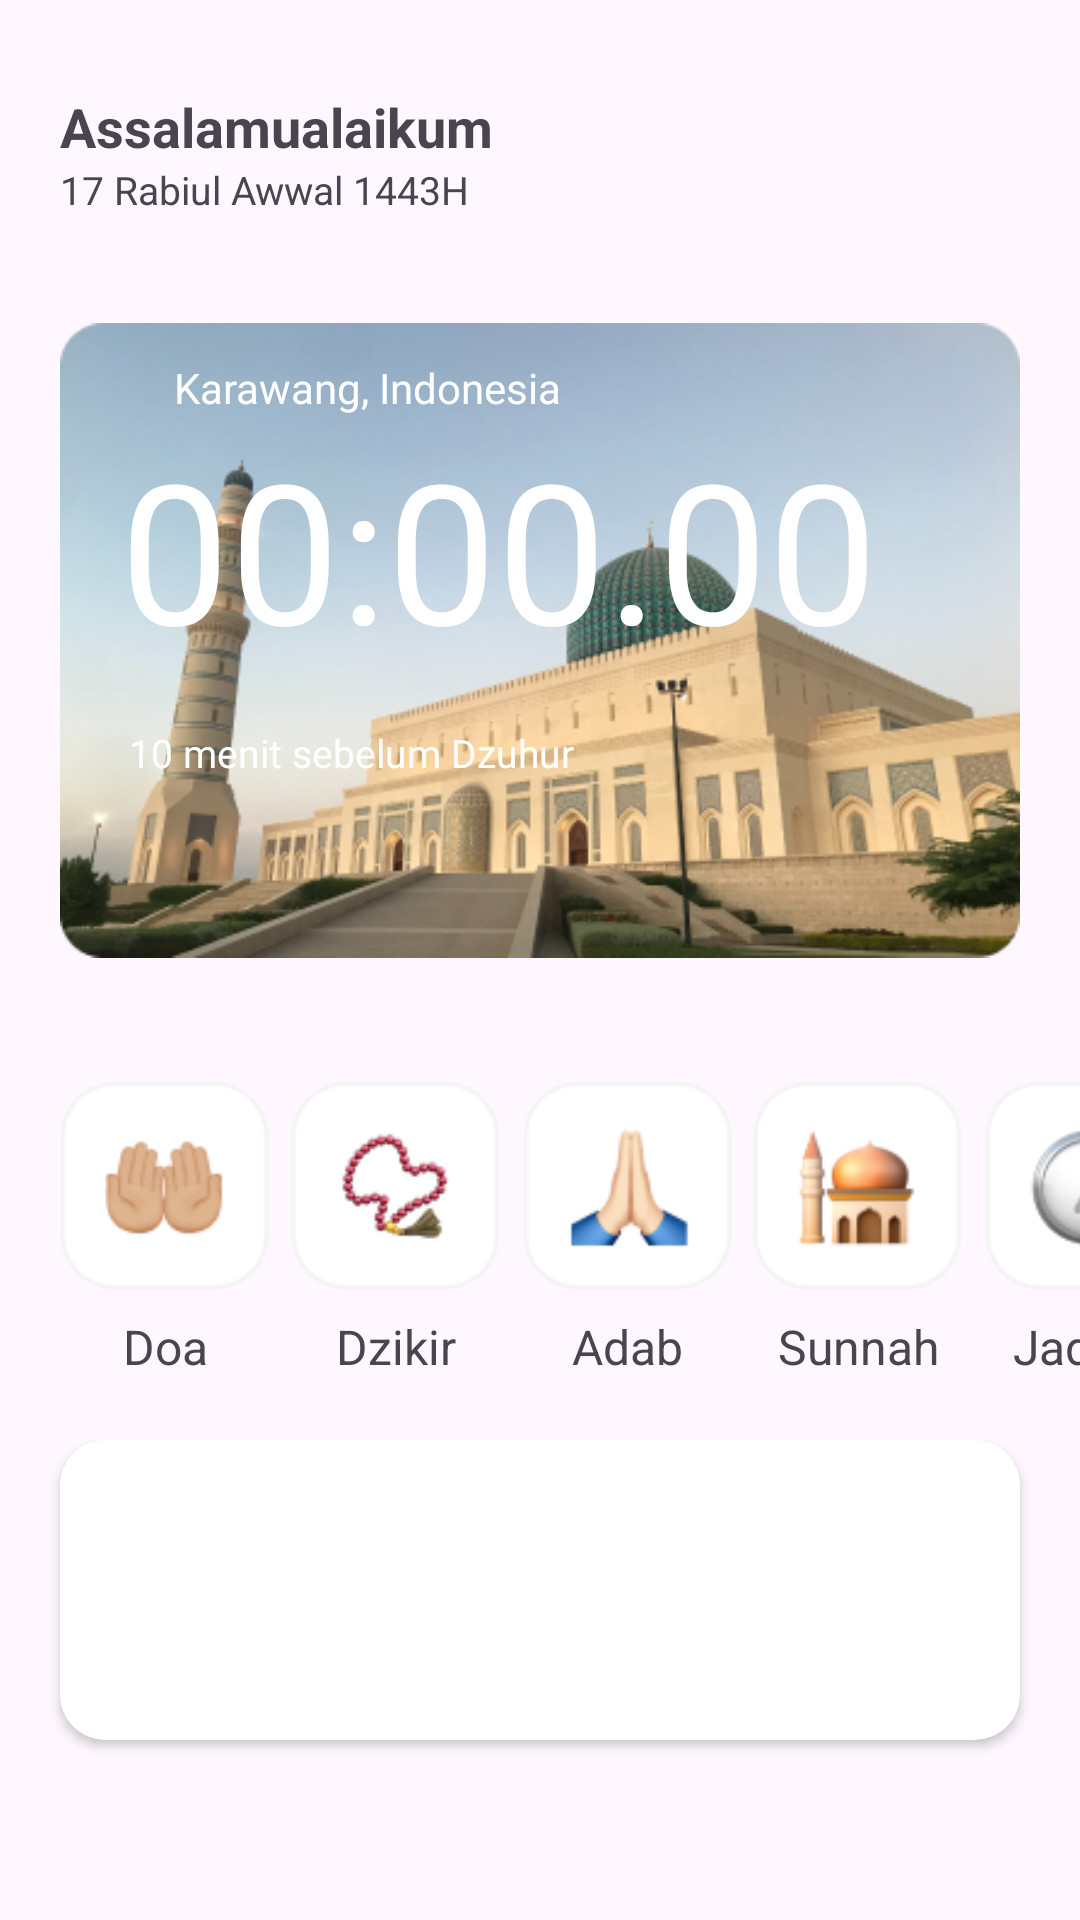

Produce the Android XML layout that renders to this screen, including the resource entries it uses.
<!-- AndroidManifest.xml: application theme Theme.Kareem -->
<!-- res/layout/activity_main.xml -->
<?xml version="1.0" encoding="utf-8"?>
<androidx.constraintlayout.widget.ConstraintLayout
    xmlns:android="http://schemas.android.com/apk/res/android"
    xmlns:app="http://schemas.android.com/apk/res-auto"
    xmlns:tools="http://schemas.android.com/tools"
    android:layout_width="match_parent"
    android:layout_height="match_parent"
    android:orientation="vertical"
    tools:context=".MainActivity"
    >

    <TextView
        android:id="@+id/tvSalam"
        android:layout_width="match_parent"
        android:layout_height="wrap_content"
        android:text="@string/salam"
        android:textSize="18sp"
        android:textStyle="bold"
        android:layout_marginTop="30dp"
        android:layout_marginStart="20dp"
        app:layout_constraintEnd_toEndOf="parent"
        app:layout_constraintStart_toStartOf="parent"
        app:layout_constraintTop_toTopOf="parent"
        app:layout_constraintBottom_toTopOf="@id/tvDate"/>

    <TextView
        android:id="@+id/tvDate"
        android:layout_width="match_parent"
        android:layout_height="wrap_content"
        android:text="@string/date"
        android:textSize="13sp"
        android:layout_marginStart="20dp"
        app:layout_constraintTop_toBottomOf="@id/tvSalam"
        app:layout_constraintStart_toStartOf="@id/tvSalam"
        app:layout_constraintEnd_toEndOf="@id/tvSalam"
        app:layout_constraintBottom_toTopOf="@id/img_header"
        />


    <androidx.appcompat.widget.AppCompatImageView
        android:id="@+id/img_header"
        android:layout_width="match_parent"
        android:layout_height="wrap_content"
        android:layout_marginTop="10dp"
        android:src="@drawable/img_header"
        android:layout_marginStart="20dp"
        android:layout_marginEnd="20dp"
        app:layout_constraintEnd_toEndOf="parent"
        app:layout_constraintHorizontal_bias="0.514"

        app:layout_constraintStart_toStartOf="parent"
        app:layout_constraintTop_toBottomOf="@+id/tvDate" />

    <androidx.appcompat.widget.AppCompatImageView
        android:id="@+id/icon_location"
        android:layout_width="20dp"
        android:layout_height="20dp"
        android:layout_marginStart="20dp"
        android:src="@drawable/icon_location"
        app:layout_constraintBottom_toBottomOf="@id/img_header"
        app:layout_constraintEnd_toEndOf="@+id/img_header"
        app:layout_constraintHorizontal_bias="0.0"
        app:layout_constraintStart_toStartOf="@+id/img_header"
        app:layout_constraintTop_toTopOf="@id/img_header"
        app:layout_constraintVertical_bias="0.155" />

    <TextView
        android:id="@+id/location"
        android:layout_width="wrap_content"
        android:layout_height="wrap_content"
        android:layout_marginEnd="124dp"
        android:text="@string/location"
        android:textColor="@color/white"
        android:textSize="14sp"
        android:textAlignment="textStart"
        android:paddingStart="10dp"
        app:layout_constraintBottom_toBottomOf="@id/icon_location"
        app:layout_constraintEnd_toEndOf="@id/img_header"
        app:layout_constraintHorizontal_bias="0.222"
        app:layout_constraintStart_toStartOf="@id/icon_location"
        app:layout_constraintTop_toTopOf="@id/icon_location"
        app:layout_constraintVertical_bias="0.0"
        android:ellipsize="end"/>

    <TextView
        android:id="@+id/time"
        android:layout_width="wrap_content"
        android:layout_height="wrap_content"
        android:textAlignment="textStart"
        android:text="00:00.00"
        android:textColor="@color/white"
        android:textSize="65sp"
        app:layout_constraintStart_toStartOf="@id/icon_location"
        app:layout_constraintTop_toBottomOf="@id/icon_location"/>

    <TextView
        android:layout_width="wrap_content"
        android:layout_height="wrap_content"
        android:layout_marginTop="16dp"
        android:text="@string/time_before_Adzan"
        android:textColor="@color/white"
        android:textSize="13sp"
        app:layout_constraintEnd_toEndOf="@id/img_header"
        app:layout_constraintHorizontal_bias="0.02"
        app:layout_constraintStart_toStartOf="@id/icon_location"
        app:layout_constraintTop_toBottomOf="@id/time" />

    <HorizontalScrollView
        android:id="@+id/hsvMenus"
        android:layout_width="match_parent"
        android:layout_height="100dp"
        app:layout_constraintTop_toBottomOf="@id/img_header"
        app:layout_constraintStart_toStartOf="parent"
        app:layout_constraintEnd_toEndOf="parent"
        android:layout_marginTop="15dp"
        android:layout_marginStart="20dp"
        android:scrollbars="none">

        <androidx.constraintlayout.widget.ConstraintLayout
            android:layout_width="wrap_content"
            android:layout_height="match_parent">

            <androidx.appcompat.widget.AppCompatImageView
                android:id="@+id/icon_doa"
                android:layout_width="70dp"
                android:layout_height="70dp"
                android:src="@drawable/icon_doa"
                app:layout_constraintBottom_toBottomOf="parent"
                app:layout_constraintEnd_toEndOf="parent"
                app:layout_constraintHorizontal_bias="0.0"
                app:layout_constraintStart_toStartOf="parent"
                app:layout_constraintTop_toTopOf="parent"
                app:layout_constraintVertical_bias="0.0"
               />

            <TextView
                android:id="@+id/tvMenuDoa"
                android:layout_width="wrap_content"
                android:layout_height="wrap_content"
                android:text="Doa"
                android:textSize="16dp"
                android:layout_marginTop="8dp"
                app:layout_constraintStart_toStartOf="@id/icon_doa"
                app:layout_constraintEnd_toEndOf="@id/icon_doa"
                app:layout_constraintTop_toBottomOf="@id/icon_doa"/>

            <androidx.appcompat.widget.AppCompatImageView
                android:id="@+id/icon_dzikir"
                android:layout_width="70dp"
                android:layout_height="70dp"
                android:src="@drawable/icon_dzikir"
                app:layout_constraintBottom_toBottomOf="parent"
                app:layout_constraintEnd_toEndOf="parent"
                app:layout_constraintHorizontal_bias="0.0"
                app:layout_constraintStart_toEndOf="@id/icon_doa"
                app:layout_constraintTop_toTopOf="parent"
                android:layout_marginStart="7dp"
                app:layout_constraintVertical_bias="0.0" />

            <TextView
                android:id="@+id/tvMenuDzikir"
                android:layout_width="wrap_content"
                android:layout_height="wrap_content"
                android:text="Dzikir"
                android:textSize="16dp"
                android:layout_marginTop="8dp"
                app:layout_constraintStart_toStartOf="@id/icon_dzikir"
                app:layout_constraintEnd_toEndOf="@id/icon_dzikir"
                app:layout_constraintTop_toBottomOf="@id/icon_dzikir"/>

            <androidx.appcompat.widget.AppCompatImageView
                android:id="@+id/icon_adab"
                android:layout_width="70dp"
                android:layout_height="70dp"
                android:src="@drawable/icon_adab"
                app:layout_constraintBottom_toBottomOf="parent"
                app:layout_constraintEnd_toEndOf="parent"
                app:layout_constraintHorizontal_bias="0.0"
                app:layout_constraintStart_toEndOf="@id/icon_dzikir"
                app:layout_constraintTop_toTopOf="parent"
                android:layout_marginStart="7dp"
                app:layout_constraintVertical_bias="0.0" />

            <TextView
                android:id="@+id/tvMenuAdab"
                android:layout_width="wrap_content"
                android:layout_height="wrap_content"
                android:text="Adab"
                android:textSize="16dp"
                android:layout_marginTop="8dp"
                app:layout_constraintStart_toStartOf="@id/icon_adab"
                app:layout_constraintEnd_toEndOf="@id/icon_adab"
                app:layout_constraintTop_toBottomOf="@id/icon_adab"/>

            <androidx.appcompat.widget.AppCompatImageView
                android:id="@+id/icon_sunnah"
                android:layout_width="70dp"
                android:layout_height="70dp"
                android:src="@drawable/icon_sunnah"
                app:layout_constraintBottom_toBottomOf="parent"
                app:layout_constraintEnd_toEndOf="parent"
                app:layout_constraintHorizontal_bias="0.0"
                app:layout_constraintStart_toEndOf="@id/icon_adab"
                app:layout_constraintTop_toTopOf="parent"
                android:layout_marginStart="7dp"
                app:layout_constraintVertical_bias="0.0" />

            <TextView
                android:id="@+id/tvMenuSunnah"
                android:layout_width="wrap_content"
                android:layout_height="wrap_content"
                android:text="Sunnah"
                android:textSize="16dp"
                android:layout_marginTop="8dp"
                app:layout_constraintStart_toStartOf="@id/icon_sunnah"
                app:layout_constraintEnd_toEndOf="@id/icon_sunnah"
                app:layout_constraintTop_toBottomOf="@id/icon_sunnah"/>

            <androidx.appcompat.widget.AppCompatImageView
                android:id="@+id/icon_jadwal_shalat"
                android:layout_width="70dp"
                android:layout_height="70dp"
                android:src="@drawable/icon_jadwal_shalat"
                app:layout_constraintBottom_toBottomOf="parent"
                app:layout_constraintEnd_toEndOf="parent"
                app:layout_constraintHorizontal_bias="0.0"
                app:layout_constraintStart_toEndOf="@id/icon_sunnah"
                app:layout_constraintTop_toTopOf="parent"
                android:layout_marginStart="7dp"
                app:layout_constraintVertical_bias="0.0" />

            <TextView
                android:id="@+id/tvMenuJadwalShalat"
                android:layout_width="wrap_content"
                android:layout_height="wrap_content"
                android:text="Jadwal"
                android:textSize="16dp"
                android:layout_marginTop="8dp"
                app:layout_constraintStart_toStartOf="@id/icon_jadwal_shalat"
                app:layout_constraintEnd_toEndOf="@id/icon_jadwal_shalat"
                app:layout_constraintTop_toBottomOf="@id/icon_jadwal_shalat"/>

        </androidx.constraintlayout.widget.ConstraintLayout>


    </HorizontalScrollView>
    
    <androidx.cardview.widget.CardView
        android:layout_width="match_parent"
        android:layout_height="100dp"
        app:layout_constraintTop_toBottomOf="@id/hsvMenus"
        app:layout_constraintStart_toStartOf="parent"
        app:layout_constraintEnd_toEndOf="parent"
        android:layout_marginTop="20dp"
        android:layout_marginStart="20dp"
        android:layout_marginEnd="20dp"
        android:background="@drawable/bg_white"
        app:cardCornerRadius="15dp">



    </androidx.cardview.widget.CardView>



</androidx.constraintlayout.widget.ConstraintLayout>
<!-- resources referenced by this layout -->
<resources>
  <color name="white">#FFFFFFFF</color>
  <!-- drawable bg_white (drawable) -->
  <?xml version="1.0" encoding="utf-8"?>
  <shape xmlns:android="http://schemas.android.com/apk/res/android"
      android:shape="rectangle">
  
      <solid android:color="@color/white" />
  
      <corners
          android:radius="20dp" />
  
      <stroke android:width="2px"
          android:color="#F2F2F2"/>
  </shape>
  <!-- drawable icon_adab: png bitmap (drawable, 3744 bytes) -->
  <!-- drawable icon_doa: png bitmap (drawable, 4223 bytes) -->
  <!-- drawable icon_dzikir: png bitmap (drawable, 4205 bytes) -->
  <!-- drawable icon_jadwal_shalat: png bitmap (drawable, 4836 bytes) -->
  <!-- drawable icon_sunnah: png bitmap (drawable, 5028 bytes) -->
  <!-- drawable img_header: png bitmap (drawable, 149325 bytes) -->
  <string name="date">17 Rabiul Awwal 1443H</string>
  <string name="location">Karawang, Indonesia</string>
  <string name="salam">Assalamualaikum</string>
  <string name="time_before_Adzan">10 menit sebelum Dzuhur</string>
  <style name="Theme.Kareem" parent="Base.Theme.Kareem" />
  <style name="Base.Theme.Kareem" parent="Theme.Material3.DayNight.NoActionBar">
          
          
      </style>
</resources>
